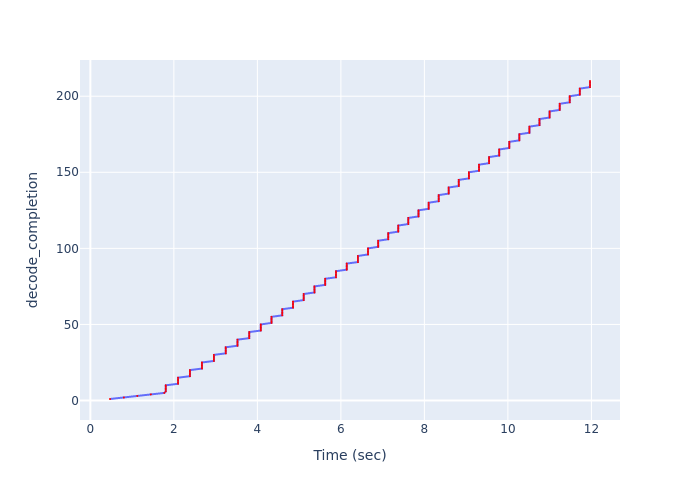

Values plotted in this chart, from the file beside it:
Time (sec), decode_completion
0.4705, 1
0.8023, 2
1.125, 3
1.448, 4
1.772, 5
1.806, 6
1.806, 7
1.806, 8
1.806, 9
1.806, 10
2.1, 11
2.1, 12
2.1, 13
2.1, 14
2.1, 15
2.385, 16
2.385, 17
2.385, 18
2.385, 19
2.385, 20
2.673, 21
2.673, 22
2.673, 23
2.673, 24
2.673, 25
2.958, 26
2.958, 27
2.958, 28
2.958, 29
2.958, 30
3.242, 31
3.242, 32
3.242, 33
3.242, 34
3.242, 35
3.524, 36
3.524, 37
3.524, 38
3.524, 39
3.524, 40
3.805, 41
3.805, 42
3.805, 43
3.805, 44
3.805, 45
4.082, 46
4.082, 47
4.082, 48
4.082, 49
4.082, 50
4.339, 51
4.339, 52
4.339, 53
4.339, 54
4.339, 55
4.596, 56
4.596, 57
4.596, 58
4.596, 59
4.596, 60
... 150 more rows
